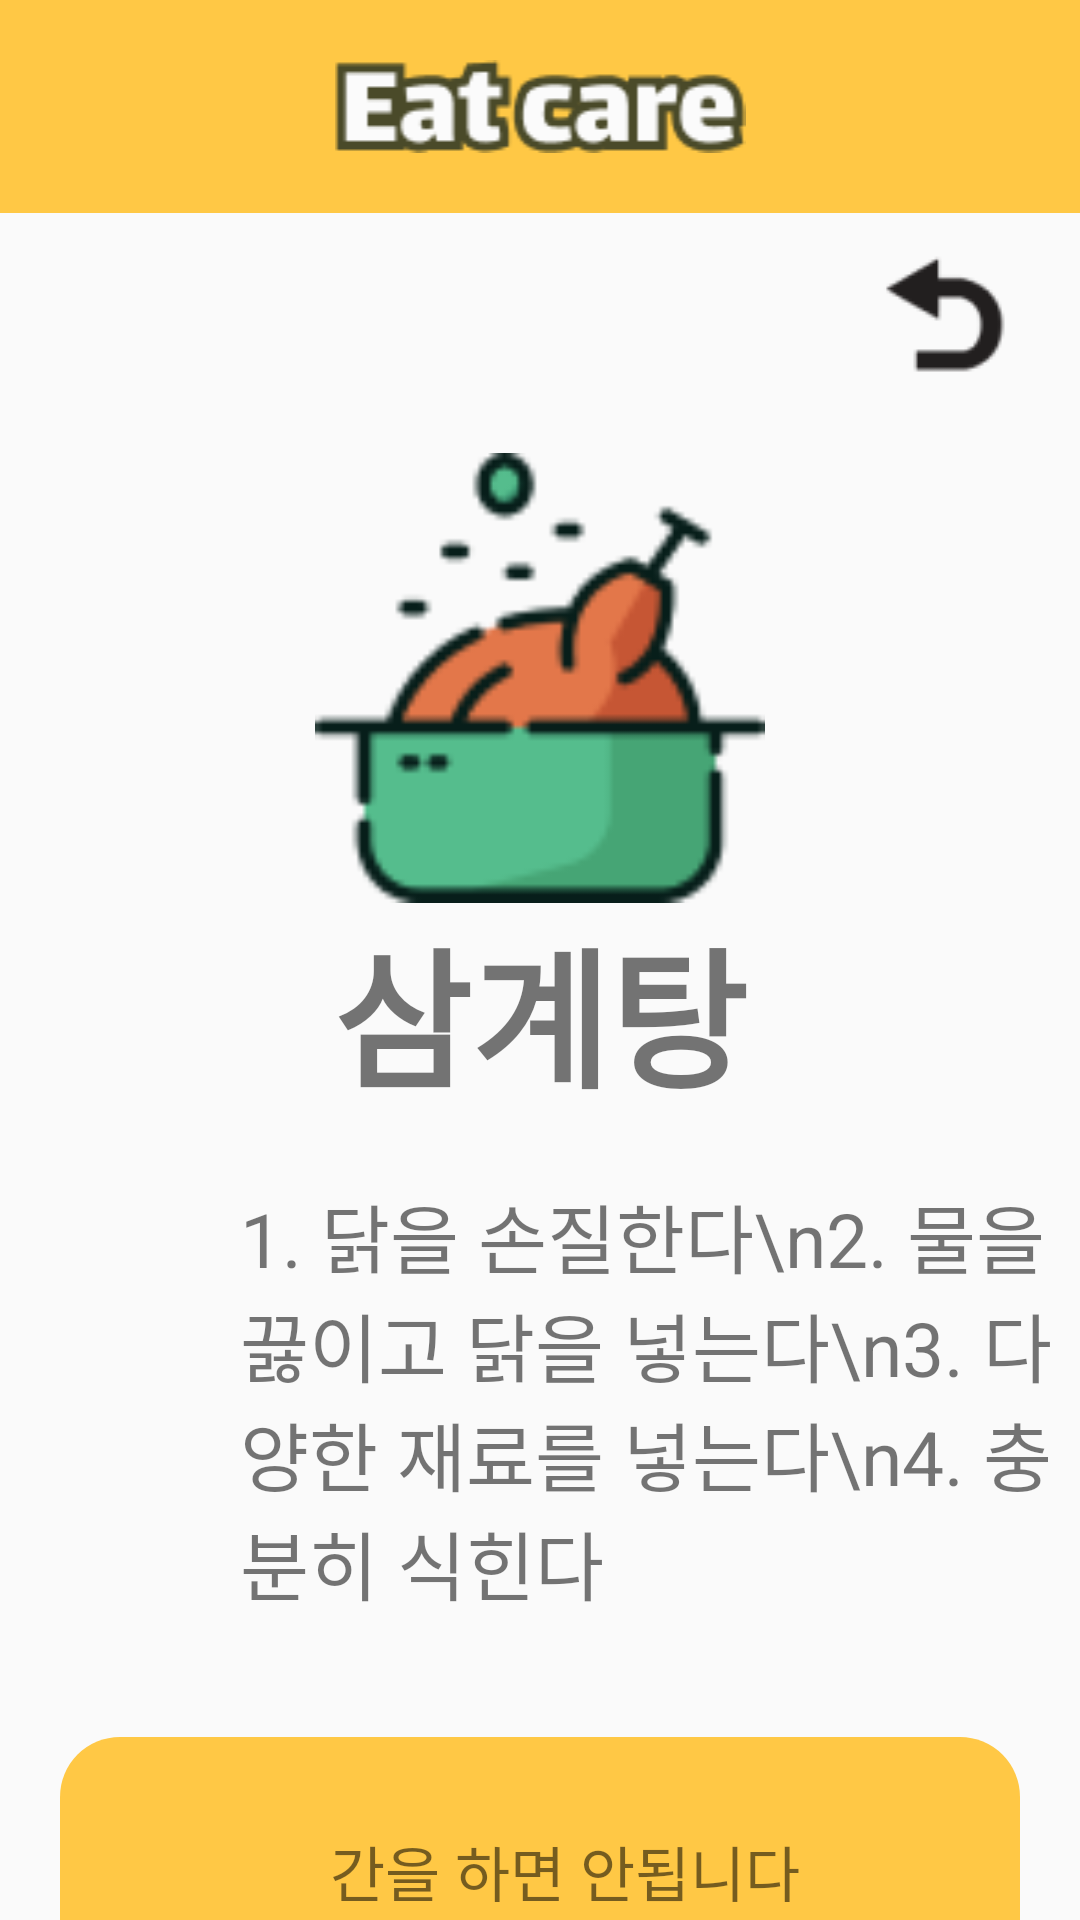

Reconstruct the res/layout file that produces this screen, plus the resources it refers to.
<!-- AndroidManifest.xml: application theme Theme.Hyojason_Project -->
<!-- res/layout/activity_recipe_food_ex.xml -->
<?xml version="1.0" encoding="utf-8"?>
<LinearLayout
    xmlns:android="http://schemas.android.com/apk/res/android"
    android:orientation="vertical"
    android:layout_width="match_parent"
    android:layout_height="match_parent">

    <ImageView
        android:layout_width="match_parent"
        android:layout_height="wrap_content"
        android:paddingTop="20dp"
        android:paddingBottom="20dp"
        android:src="@drawable/title"
        android:background="@color/orange"/>

    <ImageButton
        android:id="@+id/btn_recipe_back"
        android:layout_width="50dp"
        android:layout_height="50dp"
        android:layout_gravity="right"
        android:layout_marginTop="10dp"
        android:background="@color/limpidity"
        android:layout_marginRight="20dp"
        android:layout_marginBottom="20dp"
        android:src="@drawable/back2_1"/>

    <ImageView
        android:layout_width="150dp"
        android:layout_height="150dp"
        android:layout_gravity="center"
        android:src="@drawable/recipe4"/>
    <TextView
        android:layout_width="match_parent"
        android:layout_height="wrap_content"
        android:text="삼계탕"
        android:textSize="50dp"
        android:gravity="center"
        android:textStyle="bold"/>
    <TextView
        android:layout_marginLeft="80dp"
        android:layout_marginTop="20dp"
        android:textSize="25dp"
        android:layout_width="match_parent"
        android:layout_height="wrap_content"
        android:text="1. 닭을 손질한다\n2. 물을 끓이고 닭을 넣는다\n3. 다양한 재료를 넣는다\n4. 충분히 식힌다"/>
    <LinearLayout
        android:orientation="horizontal"
        android:layout_marginLeft="20dp"
        android:layout_marginRight="20dp"
        android:layout_marginTop="40dp"
        android:background="@drawable/radius"
        android:layout_gravity="center"
        android:backgroundTint="@color/orange"
        android:layout_width="match_parent"
        android:layout_height="100dp">
        <ImageView
            android:layout_marginTop="20dp"
            android:layout_width="50dp"
            android:layout_height="50dp"
            android:layout_marginLeft="20dp"
            android:src="@drawable/warnning"/>
        <TextView
            android:layout_marginLeft="20dp"
            android:layout_marginRight="10dp"
            android:layout_marginTop="30dp"
            android:layout_width="160dp"
            android:layout_height="wrap_content"
            android:textSize="20dp"
            android:text="간을 하면 안됩니다"/>
        <ImageView
            android:layout_marginLeft="10dp"
            android:layout_marginTop="20dp"
            android:layout_width="50dp"
            android:layout_height="50dp"
            android:src="@drawable/warnning"/>
    </LinearLayout>
</LinearLayout>
<!-- resources referenced by this layout -->
<resources>
  <color name="limpidity">#00000000</color>
  <color name="orange">#FFC845</color>
  <!-- drawable back2_1: png bitmap (drawable-v24, 1391 bytes) -->
  <!-- drawable radius (drawable) -->
  <?xml version="1.0" encoding="utf-8"?>
  <selector xmlns:android="http://schemas.android.com/apk/res/android">
      <item>
          <shape android:shape="rectangle">
              <corners android:radius="20dp"></corners>
              <solid android:color="#ffffff"></solid>
          </shape>
      </item>
  </selector>
  <!-- drawable recipe4: png bitmap (drawable-v24, 3990 bytes) -->
  <!-- drawable title: png bitmap (drawable-v24, 2636 bytes) -->
  <style name="Theme.Hyojason_Project" parent="Theme.AppCompat.Light.NoActionBar">
          
          <item name="colorPrimary">@color/purple_500</item>
          <item name="colorPrimaryVariant">@color/purple_700</item>
          <item name="colorOnPrimary">@color/white</item>
          
          <item name="colorSecondary">@color/teal_200</item>
          <item name="colorSecondaryVariant">@color/teal_700</item>
          <item name="colorOnSecondary">@color/black</item>
          
          <item name="android:statusBarColor" tools:targetApi="l">?attr/colorPrimaryVariant</item>
          
          <item name="windowActionBar">false</item>
          <item name="windowNoTitle">true</item>
      </style>
  <color name="purple_500">#FF6200EE</color>
  <color name="purple_700">#FF3700B3</color>
  <color name="white">#FFFFFFFF</color>
  <color name="teal_200">#FF03DAC5</color>
  <color name="teal_700">#FF018786</color>
  <color name="black">#FF000000</color>
</resources>
